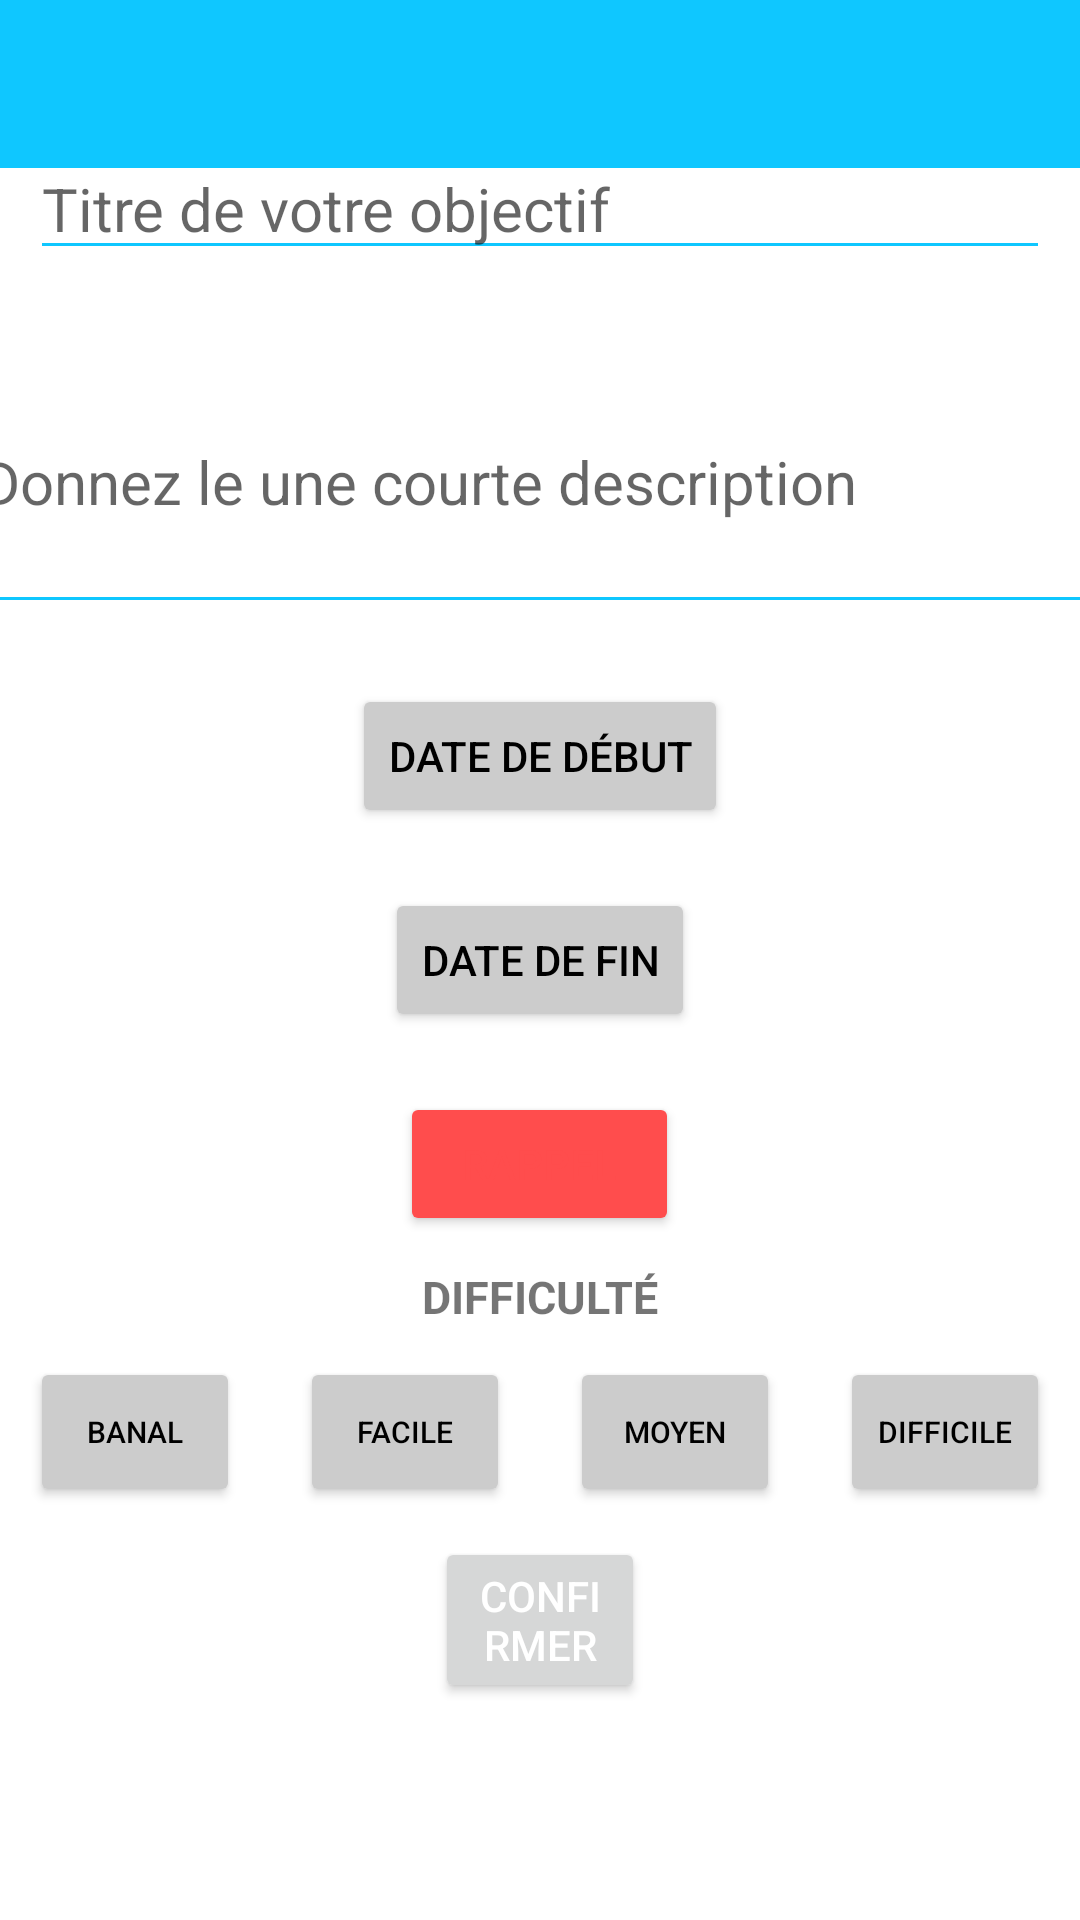

Write the Android layout XML for this screen, with the resource values it uses.
<!-- AndroidManifest.xml: application theme Theme.APP_authetification -->
<!-- res/layout/activity_objectif.xml -->
<?xml version="1.0" encoding="utf-8"?>

<androidx.constraintlayout.widget.ConstraintLayout xmlns:android="http://schemas.android.com/apk/res/android"
    xmlns:app="http://schemas.android.com/apk/res-auto"
    xmlns:tools="http://schemas.android.com/tools"
    android:layout_width="match_parent"
    android:layout_height="match_parent"
    app:layout_constraintStart_toStartOf="parent"
    tools:context=".Objectif">



    <androidx.appcompat.widget.Toolbar
        android:id="@+id/mytoolbar"
        android:layout_width="match_parent"
        android:layout_height="wrap_content"
        android:background="#0FC7FF"
        tools:ignore="ExtraText,MissingConstraints"
        tools:layout_editor_absoluteX="0dp"
        tools:layout_editor_absoluteY="0dp">
        tools:context=".Objectif">

    </androidx.appcompat.widget.Toolbar>


    <LinearLayout
        android:id="@+id/ll_textviews"
        android:layout_width="match_parent"
        android:layout_height="match_parent"
        android:gravity="center"
        android:orientation="vertical"
        app:layout_constraintEnd_toStartOf="parent"
        app:layout_constraintTop_toBottomOf="parent">


        <EditText
            android:id="@+id/titreObjectif"
            android:layout_width="match_parent"
            android:layout_height="wrap_content"
            android:layout_margin="10dp"
            android:backgroundTint="#0FC7FF"
            android:hint="Titre de votre objectif"
            android:inputType="text"
            android:textColor="@android:color/black"
            android:textSize="20sp" />

        <EditText
            android:id="@+id/desc"
            android:layout_width="381dp"
            android:layout_height="98dp"
            android:layout_margin="10dp"
            android:backgroundTint="#0FC7FF"
            android:hint="Donnez le une courte description"
            android:inputType="textShortMessage"
            android:textColor="@android:color/black"
            android:textSize="20sp"
            tools:ignore="MissingConstraints"
            tools:layout_editor_absoluteX="8dp"
            tools:layout_editor_absoluteY="124dp" />


        <Button
            android:id="@+id/btn_dateDebut"
            android:layout_width="wrap_content"
            android:layout_height="wrap_content"
            android:layout_margin="10dp"
            android:backgroundTint="#cccccc"
            android:clickable="true"
            android:focusable="true"
            android:foreground="?android:attr/selectableItemBackground"
            android:text="DATE DE DÉBUT"
            android:textColor="@android:color/black"
            tools:ignore="MissingConstraints"
            tools:layout_editor_absoluteX="18dp"
            tools:layout_editor_absoluteY="264dp" />

        <Button
            android:id="@+id/btn_dateFin"
            android:layout_width="wrap_content"
            android:layout_height="wrap_content"
            android:layout_margin="10dp"
            android:backgroundTint="#cccccc"
            android:clickable="true"
            android:focusable="true"
            android:foreground="?android:attr/selectableItemBackground"
            android:text="DATE DE FIN"
            android:textColor="@android:color/black"
            tools:ignore="MissingConstraints"
            tools:layout_editor_absoluteX="18dp"
            tools:layout_editor_absoluteY="264dp" />


        <Button
            android:id="@+id/btn_rappel"
            android:layout_width="93dp"
            android:layout_height="wrap_content"
            android:layout_margin="10dp"
            android:backgroundTint="#cccccc"
            android:clickable="true"
            android:focusable="true"
            android:text="Rappel"
            android:textColor="#ff4d4d"
            app:backgroundTint="#ff4d4d"
            tools:ignore="MissingConstraints"
            tools:layout_editor_absoluteX="145dp"
            tools:layout_editor_absoluteY="321dp" />

        <TextView
            android:id="@+id/textView5"
            android:layout_width="wrap_content"
            android:layout_height="wrap_content"
            android:gravity="left"
            android:text="DIFFICULTÉ"
            android:textSize="15sp"
            android:textStyle="bold"
            app:layout_constraintStart_toStartOf="parent"
            tools:ignore="MissingConstraints" />

        <LinearLayout
            android:id="@+id/layout_trivial_easy_medium_hard"
            android:layout_width="match_parent"
            android:layout_height="wrap_content"
            android:orientation="horizontal"
            tools:ignore="MissingConstraints">


            <Button
                android:id="@+id/Difficulty1"
                android:layout_width="50dp"
                android:layout_height="50dp"
                android:layout_margin="10dp"
                android:layout_weight="1"
                android:text="BANAL"
                android:textSize="10.095sp"
                android:backgroundTint="#cccccc"
                android:textColor="@android:color/black"
                tools:layout_editor_absoluteX="16dp"
                tools:layout_editor_absoluteY="530dp" />

            <Button
                android:id="@+id/Difficulty2"
                android:layout_width="50dp"
                android:layout_height="50dp"
                android:layout_margin="10dp"
                android:layout_weight="1"
                android:text="FACILE"
                android:textSize="10.095sp"
                android:backgroundTint="#cccccc"
                android:textColor="@android:color/black"
                tools:layout_editor_absoluteX="298dp"
                tools:layout_editor_absoluteY="530dp" />

            <Button
                android:id="@+id/Difficulty3"
                android:layout_width="50dp"
                android:layout_height="50dp"
                android:layout_margin="10dp"
                android:layout_weight="1"
                android:text="MOYEN"
                android:textSize="10.095sp"
                android:backgroundTint="#cccccc"
                android:textColor="@android:color/black"
                tools:layout_editor_absoluteX="207dp"
                tools:layout_editor_absoluteY="530dp" />

            <Button
                android:id="@+id/Difficulty4"
                android:layout_width="50dp"
                android:layout_height="50dp"
                android:layout_margin="10dp"
                android:layout_weight="1"
                android:text="DIFFICILE"
                android:textSize="10.095sp"
                android:backgroundTint="#cccccc"
                android:textColor="@android:color/black"
                tools:ignore="MissingConstraints"
                tools:layout_editor_absoluteX="109dp"
                tools:layout_editor_absoluteY="530dp" />


        </LinearLayout>

        <Button
            android:id="@+id/btn_confirm"
            android:layout_width="wrap_content"
            android:layout_height="wrap_content"
            android:layout_marginStart="145dp"
            android:layout_marginEnd="145dp"
            android:layout_marginBottom="36dp"
            android:text="Confirmer"
            android:textColor="@android:color/white"
            android:textSize="14sp"
            app:cornerRadius="20dp" />

    </LinearLayout>

</androidx.constraintlayout.widget.ConstraintLayout>
<!-- resources referenced by this layout -->
<resources>
  <style name="Theme.APP_authetification" parent="Theme.MaterialComponents.DayNight.NoActionBar">
          
          <item name="colorPrimary">#0FC7FF</item>
          <item name="colorPrimaryVariant">#0FC7FF</item>
          <item name="colorOnPrimary">@color/white</item>
          
          <item name="colorSecondary">@color/teal_200</item>
          <item name="colorSecondaryVariant">@color/teal_700</item>
          <item name="colorOnSecondary">@color/black</item>
          
          <item name="android:statusBarColor">?attr/colorPrimaryVariant</item>
          
      </style>
  <color name="white">#FFFFFFFF</color>
  <color name="teal_200">#FF03DAC5</color>
  <color name="teal_700">#FF018786</color>
  <color name="black">#FF000000</color>
</resources>
